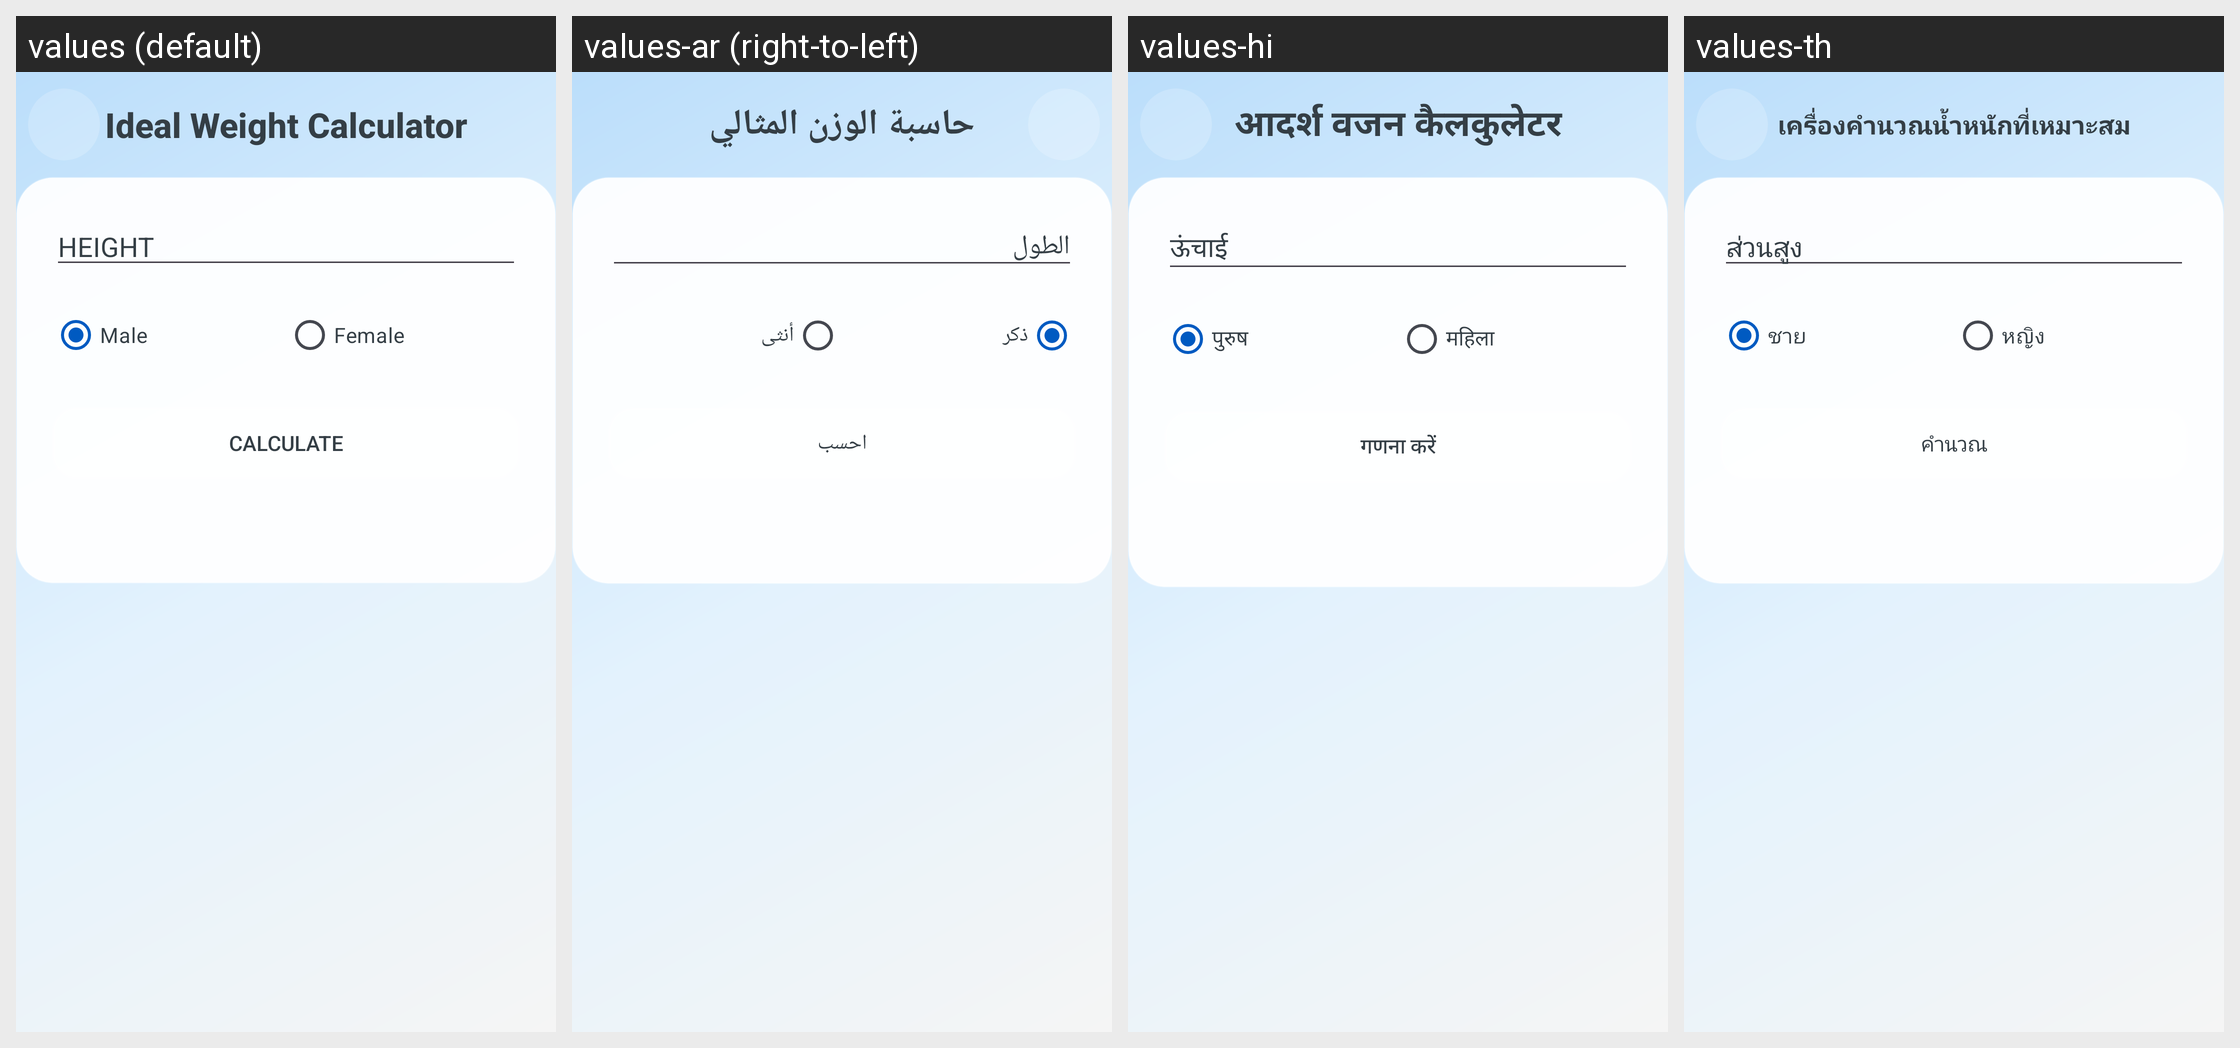

For this localized Android screen grid, give each drawn string resource with its value in every locale shown.
Android screen res/layout/a_ideal_weight_calculator.xml rendered under 4 locales, left to right: values (default), values-ar (right-to-left), values-hi, values-th. Device: Nexus 5 (rendered at 1080×1920; each locale shown at half size, 540×960, under a caption strip naming it); theme AppTheme.
Other locales in the repository, not shown: values-de, values-es, values-fr, values-id, values-it, values-ja, values-ko, values-nl, values-pt, values-ru, values-tr, values-vi, values-zh.
Strings drawn on this screen, with the default value and each locale's value (text and hints the layout hard-codes, and strings that could not be matched under every locale, appear in the picture but are not listed):

ideal_weight_calculator
  values: Ideal Weight Calculator
  values-ar: حاسبة الوزن المثالي
  values-hi: आदर्श वजन कैलकुलेटर
  values-th: เครื่องคำนวณน้ำหนักที่เหมาะสม

height
  values: HEIGHT
  values-ar: الطول
  values-hi: ऊंचाई
  values-th: ส่วนสูง

male
  values: Male
  values-ar: ذكر
  values-hi: पुरुष
  values-th: ชาย

female
  values: Female
  values-ar: أنثى
  values-hi: महिला
  values-th: หญิง

calculate
  values: Calculate
  values-ar: احسب
  values-hi: गणना करें
  values-th: คำนวณ
